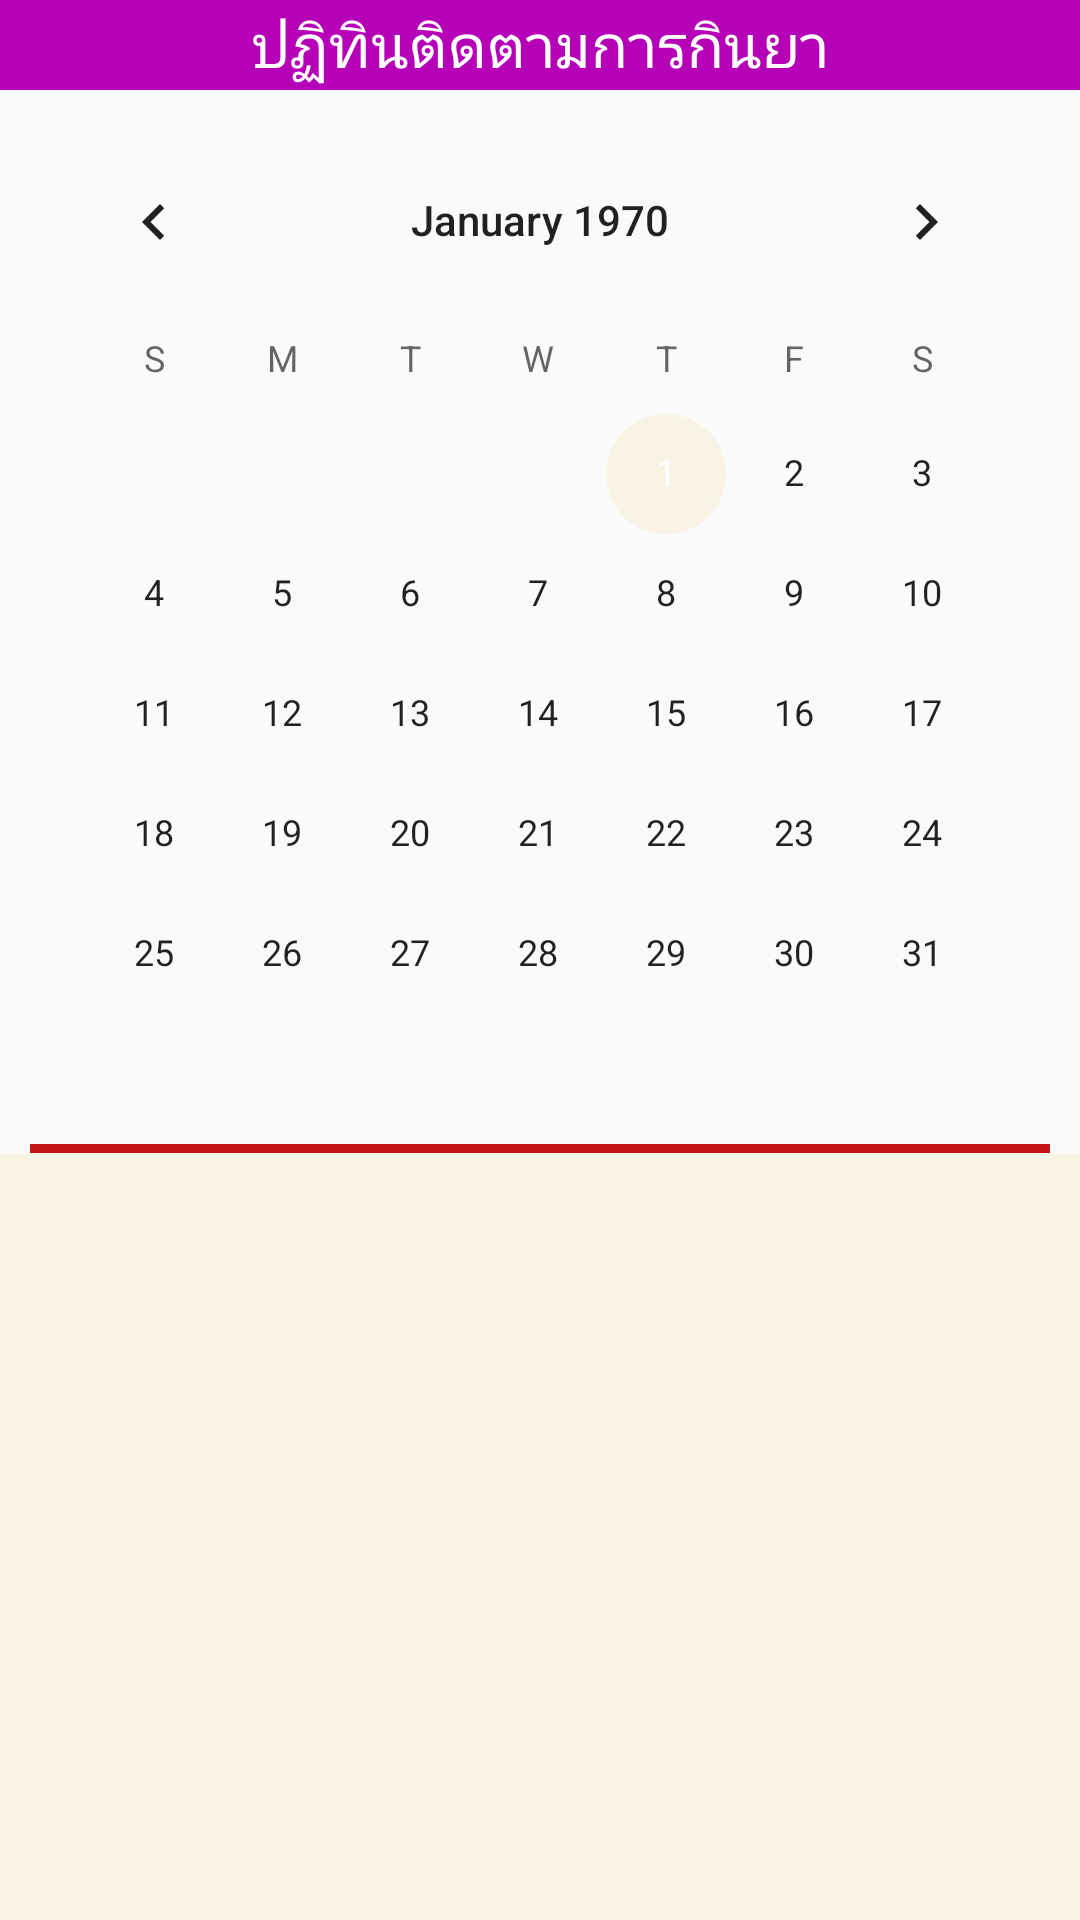

Android layout source for this screen:
<!-- AndroidManifest.xml: application theme AppTheme -->
<!-- res/layout/activity_patient_adherence.xml -->
<?xml version="1.0" encoding="utf-8"?>
<LinearLayout xmlns:android="http://schemas.android.com/apk/res/android"
    xmlns:app="http://schemas.android.com/apk/res-auto"
    xmlns:tools="http://schemas.android.com/tools"
    android:id="@+id/activity_patient_adherence"
    android:layout_width="match_parent"
    android:layout_height="match_parent"
    android:orientation="vertical"
    tools:context="com.su.lapponampai_w.mhm_app_beta1.PatientAdherenceActivity">


    <TextView
        android:layout_width="match_parent"
        android:layout_height="30dp"
        android:text="ปฏิทินติดตามการกินยา"
        android:id="@+id/textView200"
        android:textSize="@dimen/heading3"
        android:gravity="center_vertical|center_horizontal"
        android:background="#b500b8"
        android:textColor="#ffffff" />

    <FrameLayout
        android:layout_width="match_parent"
        android:layout_height="match_parent"
        android:layout_weight="1"
        android:padding="10dp">

        <CalendarView
            android:layout_width="match_parent"
            android:layout_height="match_parent"
            android:id="@+id/calendarView5"
            android:showWeekNumber="false" />

    </FrameLayout>

    <LinearLayout
        android:orientation="horizontal"
        android:layout_width="match_parent"
        android:layout_height="wrap_content">

        <TextView
            android:text=" "
            android:layout_width="wrap_content"
            android:layout_height="wrap_content"
            android:id="@+id/textView188"
            android:layout_weight="1"
            android:layout_marginLeft="@dimen/z2_margin_bigspace"
            android:layout_marginRight="@dimen/z2_margin_bigspace"
            android:background="@color/colorHeading"
            android:textSize="2sp" />
    </LinearLayout>

    <LinearLayout
        android:orientation="vertical"
        android:layout_width="match_parent"
        android:layout_height="match_parent"
        android:layout_below="@+id/textView93"
        android:id="@+id/linCalendar"
        android:weightSum="1"
        android:layout_alignParentEnd="true"
        android:layout_weight="1.33">

        <LinearLayout
            android:orientation="vertical"
            android:layout_width="match_parent"
            android:layout_height="match_parent"
            android:layout_weight="1.33"></LinearLayout>

        <ListView
            android:layout_width="match_parent"
            android:layout_height="match_parent"
            android:id="@+id/listViewPatientAdherence"
            android:padding="@dimen/z2_margin_bigspace"
            android:fadingEdge="none"
            android:background="@color/colorAccent" />

    </LinearLayout>

</LinearLayout>
<!-- resources referenced by this layout -->
<resources>
  <color name="colorAccent">#f9f3e5</color>
  <color name="colorHeading">#c31616</color>
  <dimen name="heading3">20sp</dimen>
  <dimen name="z2_margin_bigspace">10dp</dimen>
  <style name="AppTheme" parent="Theme.AppCompat.Light.NoActionBar">
          
          <item name="colorPrimary">@color/colorPrimary</item>
          <item name="colorPrimaryDark">@color/colorPrimaryDark</item>
          <item name="colorAccent">@color/colorAccent</item>
      </style>
  <color name="colorPrimary">#c82c6a8e</color>
  <color name="colorPrimaryDark">#640e27c7</color>
</resources>
